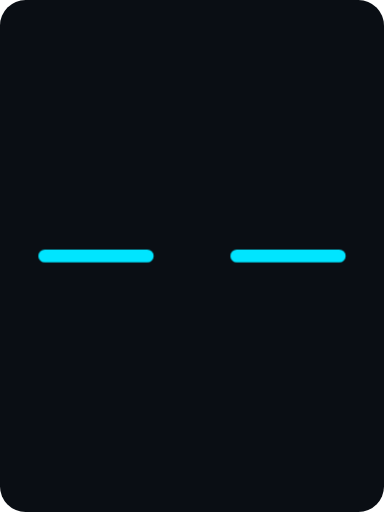
t = 0.00 s
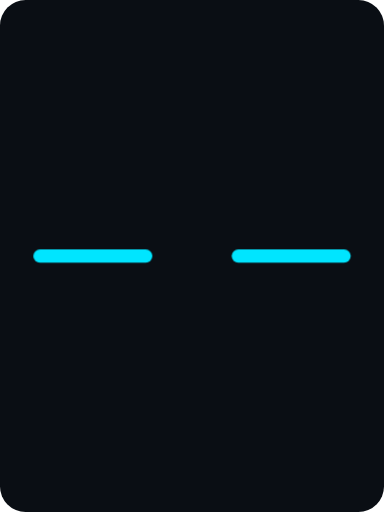
t = 1.50 s
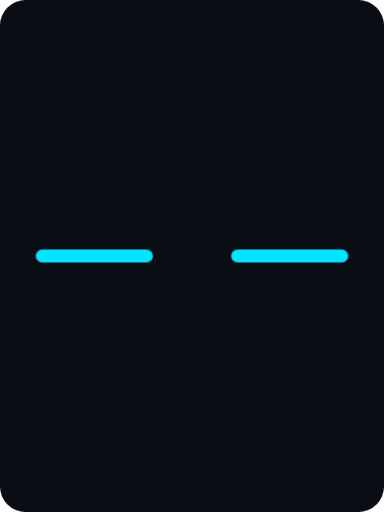
t = 2.70 s
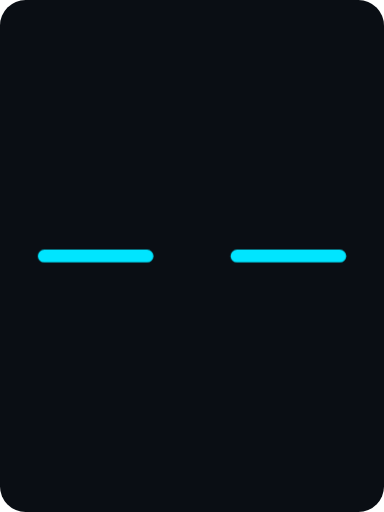
t = 4.02 s
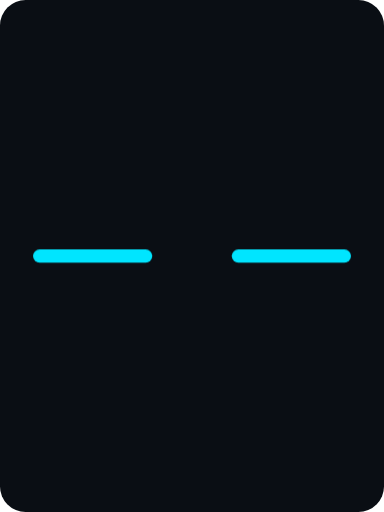
t = 5.40 s
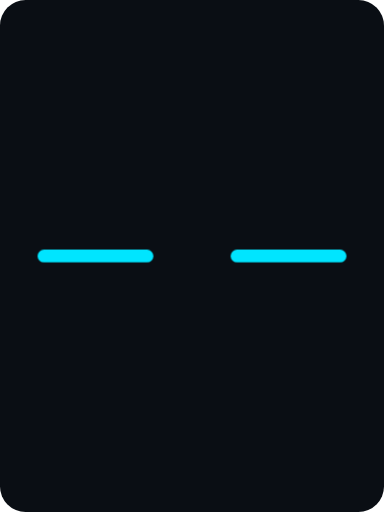
t = 6.70 s

The animated SVG that drew these frames (rendered in a browser with its animation timeline set to each time). Animation: 11 CSS @keyframes rules; one cycle of 8.00 s, repeats indefinitely.

<svg xmlns="http://www.w3.org/2000/svg" viewBox="0 0 240 320" width="240" height="320">
  <defs>
    <style>

      /* 基础仿生微动作 */
      @keyframes breathe {
        0%, 100% { transform: scale(1.0); }
        50% { transform: scale(1.035); }
      }
      @keyframes naturalBlink {
        0%, 86%, 100% { transform: scaleY(1); }
        90% { transform: scaleY(0.08); }
        94% { transform: scaleY(1.06); }
        97% { transform: scaleY(1.0); }
      }
      @keyframes microSaccade {
        0%, 35% { transform: translate(0px, 0px); }
        40%, 70% { transform: translate(4px, -2px); }
        75%, 100% { transform: translate(-3px, 2px); }
      }
      @keyframes heartBeat {
        0%, 100% { transform: scale(1.0); }
        14% { transform: scale(1.24); }
        28% { transform: scale(1.06); }
        42% { transform: scale(1.18); }
        70% { transform: scale(1.0); }
      }
      @keyframes dizzySpin {
        0% { transform: rotate(0deg); }
        100% { transform: rotate(360deg); }
      }
      @keyframes floatZ1 {
        0% { transform: translate(0, 0) scale(0.6); opacity: 0; }
        30% { opacity: 0.9; }
        80% { transform: translate(14px, -28px) scale(1.1); opacity: 0.6; }
        100% { transform: translate(22px, -45px) scale(1.3); opacity: 0; }
      }
      @keyframes floatZ2 {
        0% { transform: translate(0, 0) scale(0.6); opacity: 0; }
        30% { opacity: 0.9; }
        80% { transform: translate(16px, -32px) scale(1.1); opacity: 0.6; }
        100% { transform: translate(26px, -52px) scale(1.4); opacity: 0; }
      }
      @keyframes tearDrop {
        0% { transform: translateY(0); opacity: 0; }
        20% { opacity: 0.9; }
        70% { opacity: 0.9; }
        100% { transform: translateY(35px); opacity: 0; }
      }
      @keyframes angryQuiver {
        0%, 100% { transform: translate(0, 0); }
        25% { transform: translate(-1.5px, 1px); }
        50% { transform: translate(1.5px, -1px); }
        75% { transform: translate(-1px, -1px); }
      }
      @keyframes happyBounce {
        0%, 100% { transform: translateY(0); }
        50% { transform: translateY(-6px); }
      }
      @keyframes thinkScan {
        0%, 100% { transform: translate(0, -6px); }
        50% { transform: translate(8px, -10px); }
      }

      .bg { fill: #0a0e14; }
      .cyan-eye { fill: #00e5ff; }
      .pink-eye { fill: #ff4081; }
      .red-eye { fill: #ff3344; }
      .orange-eye { stroke: #ff9800; fill: none; }
      .highlight { fill: #ffffff; }

      .breathe-group {
        animation: breathe 3.6s ease-in-out infinite;
        transform-origin: 120px 160px;
      }
      .blink-group {
        animation: naturalBlink 4.0s cubic-bezier(0.4, 0, 0.2, 1) infinite;
        transform-origin: 120px 160px;
      }
      .saccade-group {
        animation: microSaccade 6.5s ease-in-out infinite;
      }
      .heart-beat {
        animation: heartBeat 1.4s ease-in-out infinite;
        transform-origin: center;
      }
      .dizzy-spin {
        animation: dizzySpin 3.0s linear infinite;
        transform-origin: center;
      }
      .angry-quiver {
        animation: angryQuiver 0.12s ease-in-out infinite;
      }
      .happy-bounce {
        animation: happyBounce 1.8s ease-in-out infinite;
        transform-origin: 120px 160px;
      }
      .tear-drop {
        animation: tearDrop 2.2s ease-in infinite;
      }
      .z1 {
        animation: floatZ1 3.2s ease-out infinite;
        transform-origin: 185px 125px;
      }
      .z2 {
        animation: floatZ2 3.2s ease-out 1.5s infinite;
        transform-origin: 185px 125px;
      }
      .think-scan {
        animation: thinkScan 3.5s ease-in-out infinite;
      }
    
    </style>
  </defs>
  <!-- 背景底色 -->
  <rect class="bg" width="100%" height="100%" rx="16"/>
  <!-- 动态表情主体 -->

  <g class="breathe-group">
    <!-- 闭眼状态细条 -->
    <rect class="cyan-eye" x="24" y="156" width="72" height="8" rx="4"/>
    <rect class="cyan-eye" x="144" y="156" width="72" height="8" rx="4"/>
  </g>

</svg>
